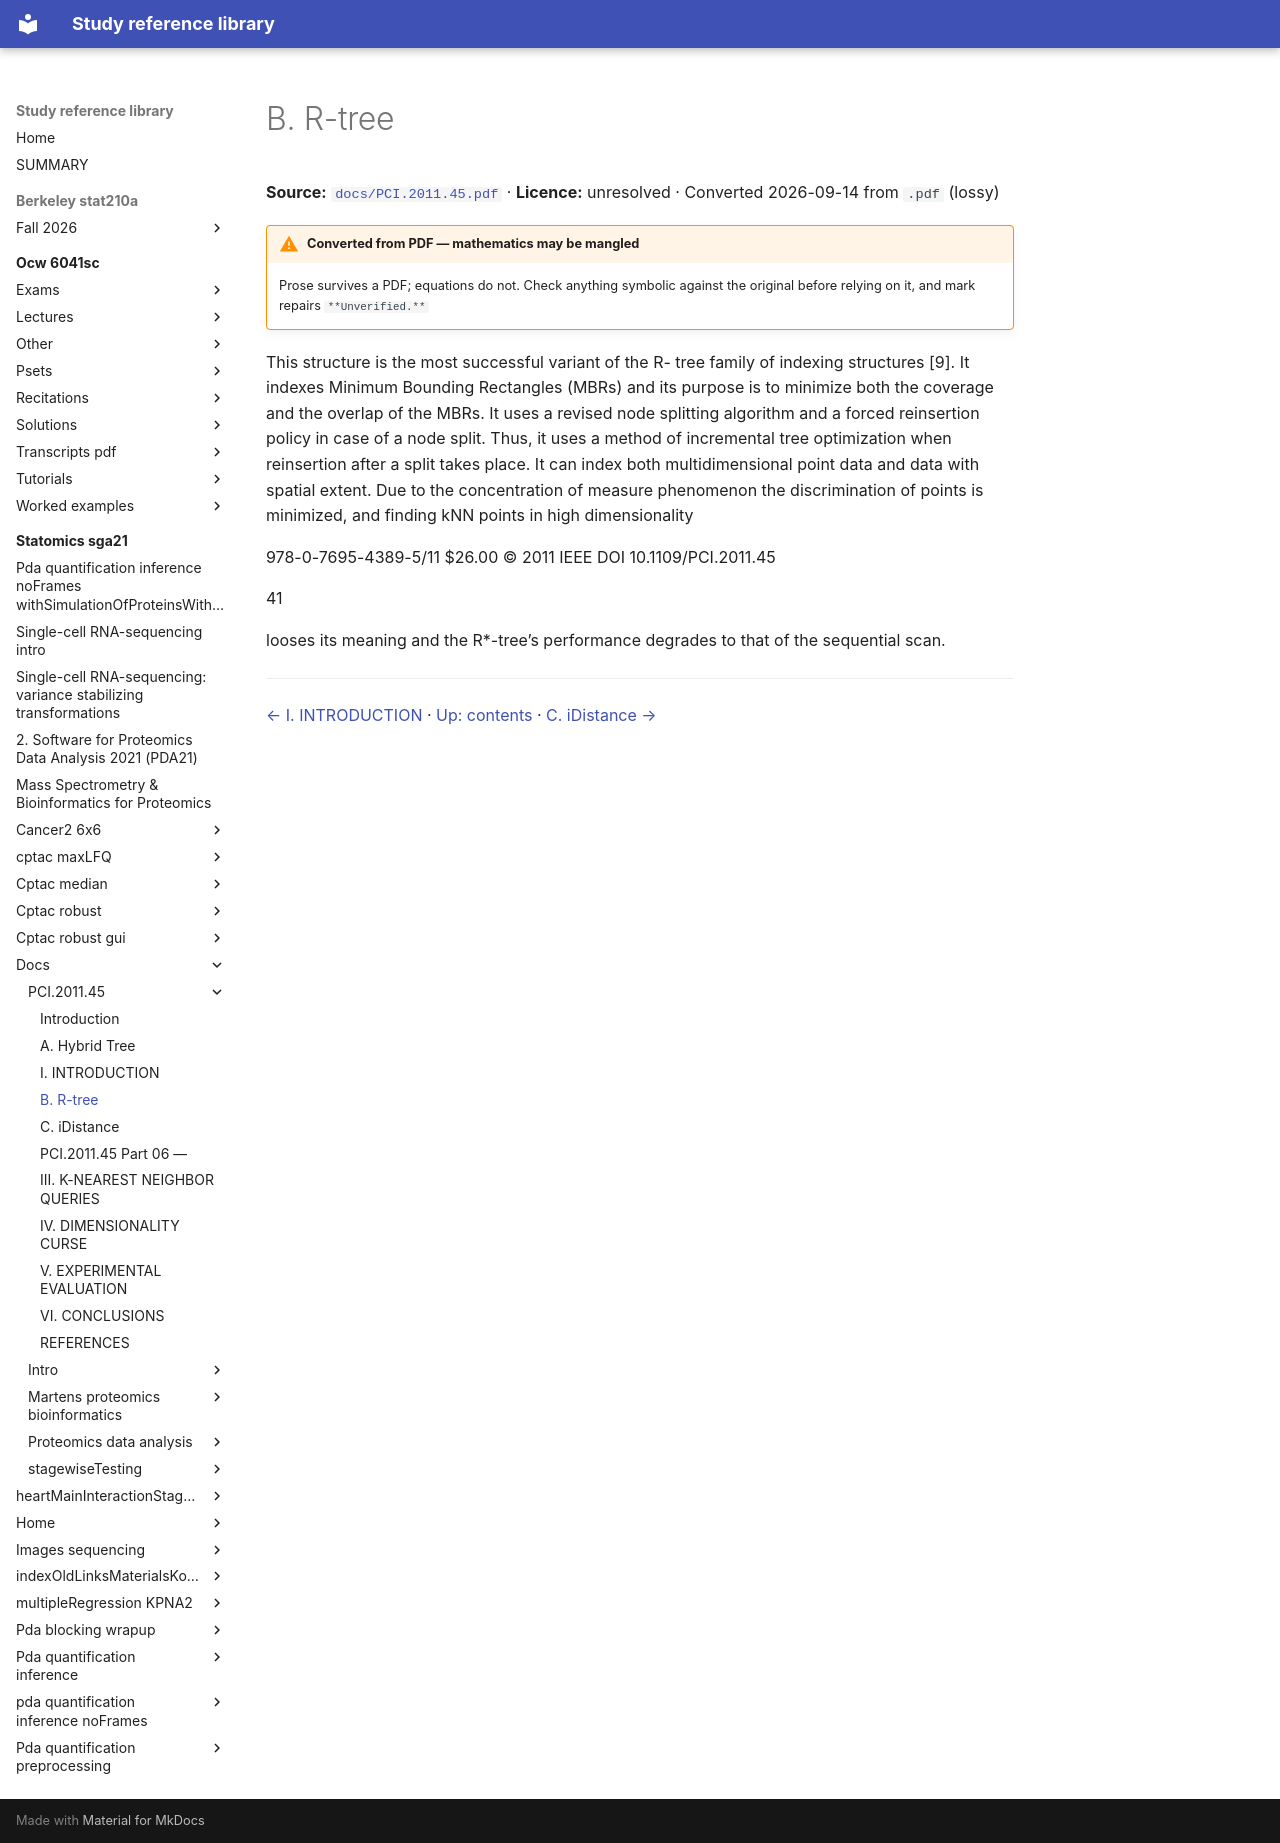

repository: Claptar/knowledge-base-library · page: statomics-sga21/docs/PCI.2011.45/04-b-r-tree/index.html · generator: mkdocs

---
title: B. R-tree
source: https://github.com/statOmics/SGA21/blob/0ad787d4cc2bb2f4636440840a8a923cf6c09839/docs/PCI.2011.45.pdf
source_file: sources/statomics-sga21/docs/PCI.2011.45.pdf
licence: unresolved
route: pdf
fidelity: lossy
converted: '2026-09-14'
---

# B. R-tree

**Source:** [`docs/PCI.2011.45.pdf`](https://github.com/statOmics/SGA21/blob/0ad787d4cc2bb2f4636440840a8a923cf6c09839/docs/PCI.2011.45.pdf) · **Licence:** unresolved · Converted 2026-09-14 from `.pdf` (lossy)

!!! warning "Converted from PDF — mathematics may be mangled"
    Prose survives a PDF; equations do not. Check anything symbolic against the
    original before relying on it, and mark repairs `**Unverified.**`

This structure is the most successful variant of the R- tree family of indexing structures [9]. It indexes Minimum Bounding Rectangles (MBRs) and its purpose is to minimize both the coverage and the overlap of the MBRs. It uses a revised node splitting algorithm and a forced reinsertion policy in case of a node split. Thus, it uses a method of incremental tree optimization when reinsertion after a split takes place. It can index both multidimensional point data and data with spatial extent. Due to the concentration of measure phenomenon the discrimination of points is minimized, and finding kNN points in high dimensionality


978-0-7695-4389-5/11 $26.00 © 2011 IEEE DOI 10.1109/PCI.2011.45

41

looses its meaning and the R*-tree’s performance degrades to that of the sequential scan.

---

[← I. INTRODUCTION](03-i-introduction.md) · [Up: contents](index.md) · [C. iDistance →](05-c-idistance.md)
